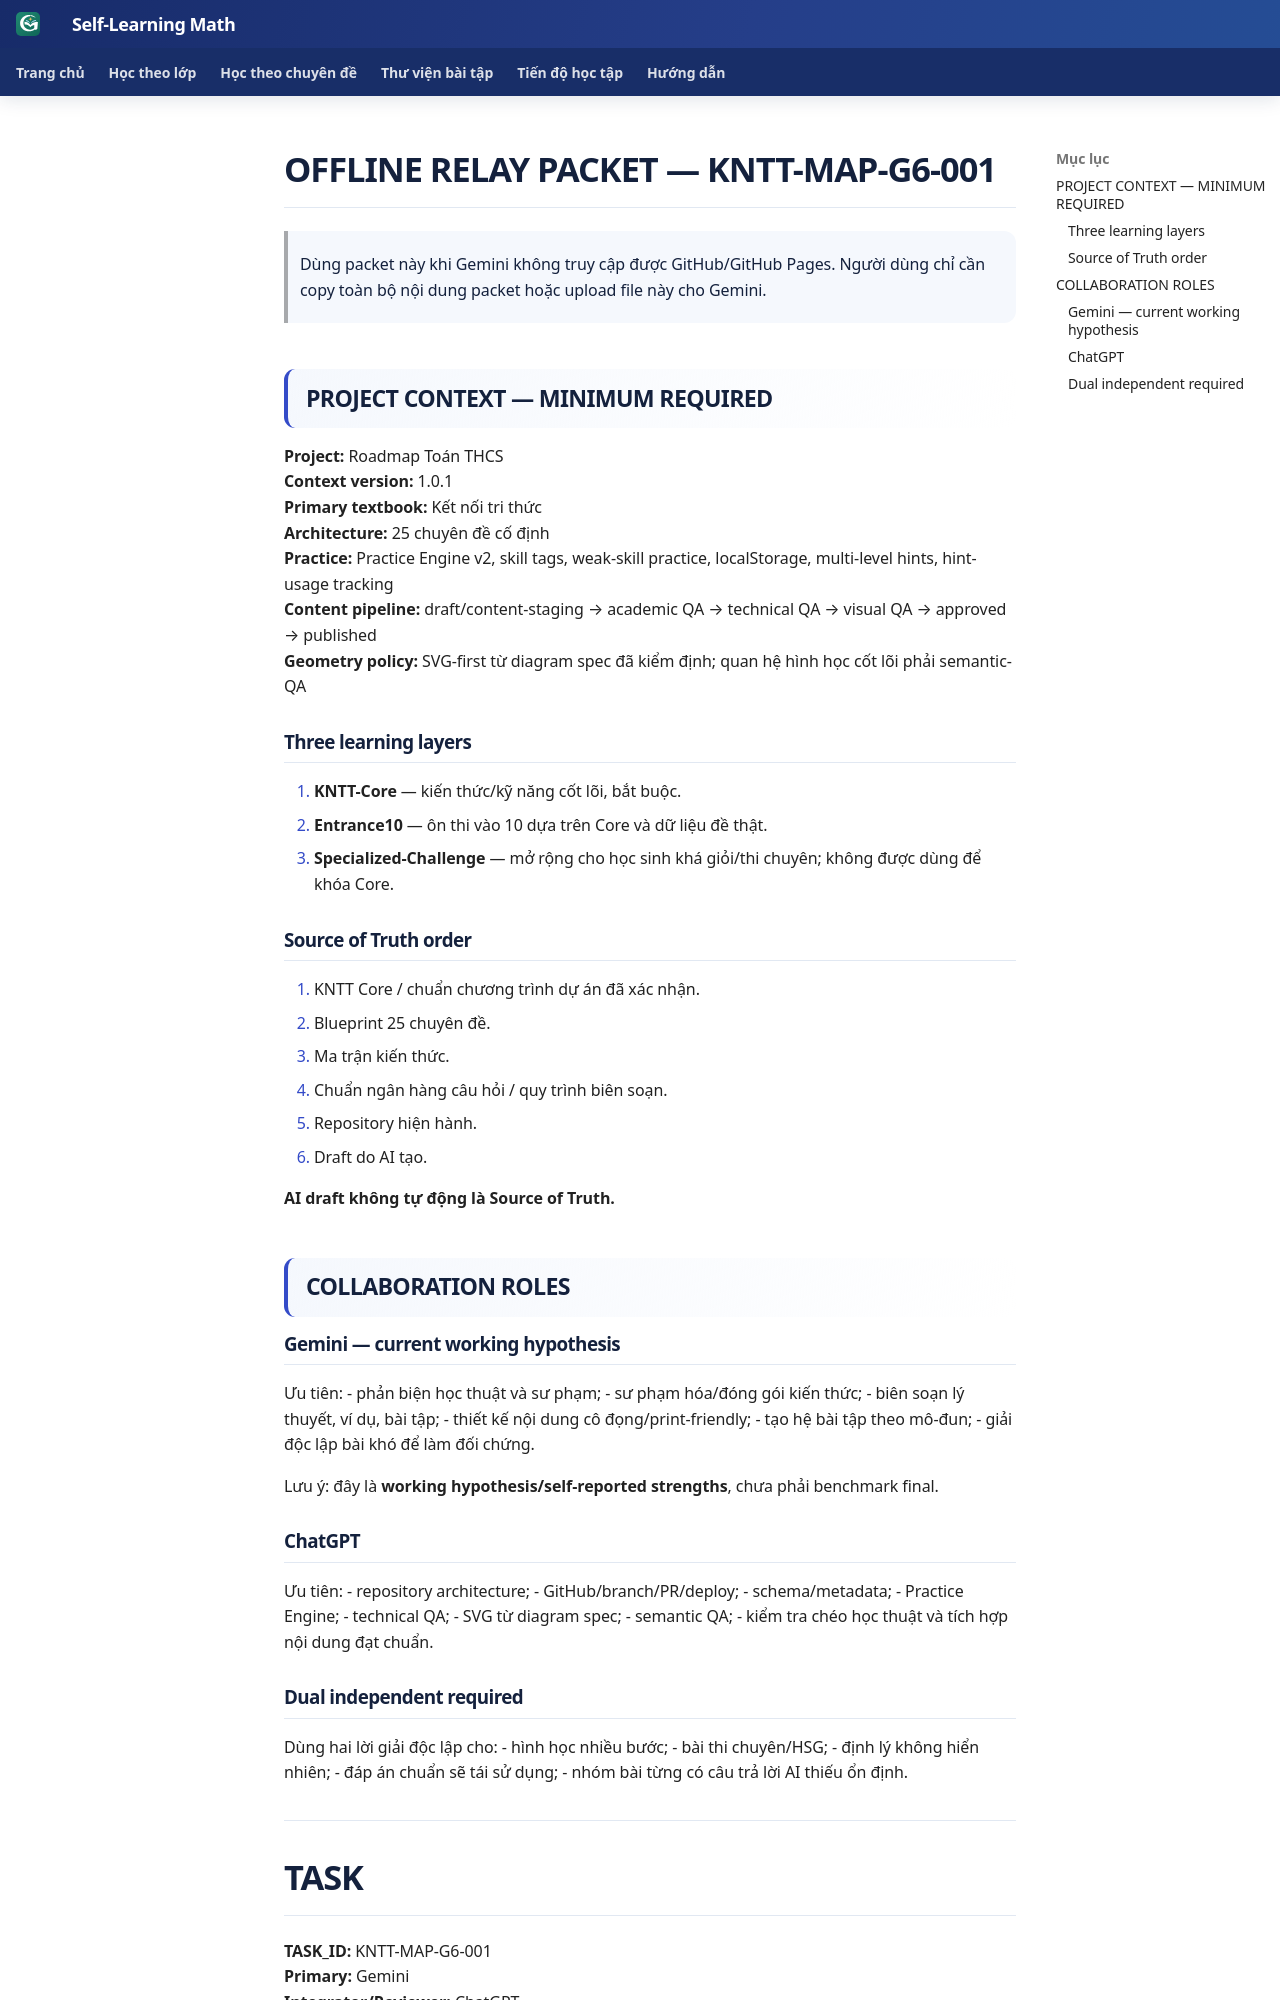

repository: TMA2015/roadmap-toan-thcs · page: collaboration/relay-packets/KNTT-MAP-G6-001/index.html · generator: mkdocs

# OFFLINE RELAY PACKET — KNTT-MAP-G6-001

> Dùng packet này khi Gemini không truy cập được GitHub/GitHub Pages. Người dùng chỉ cần copy toàn bộ nội dung packet hoặc upload file này cho Gemini.

## PROJECT CONTEXT — MINIMUM REQUIRED

**Project:** Roadmap Toán THCS  
**Context version:** 1.0.1  
**Primary textbook:** Kết nối tri thức  
**Architecture:** 25 chuyên đề cố định  
**Practice:** Practice Engine v2, skill tags, weak-skill practice, localStorage, multi-level hints, hint-usage tracking  
**Content pipeline:** draft/content-staging → academic QA → technical QA → visual QA → approved → published  
**Geometry policy:** SVG-first từ diagram spec đã kiểm định; quan hệ hình học cốt lõi phải semantic-QA

### Three learning layers

1. **KNTT-Core** — kiến thức/kỹ năng cốt lõi, bắt buộc.
2. **Entrance10** — ôn thi vào 10 dựa trên Core và dữ liệu đề thật.
3. **Specialized-Challenge** — mở rộng cho học sinh khá giỏi/thi chuyên; không được dùng để khóa Core.

### Source of Truth order

1. KNTT Core / chuẩn chương trình dự án đã xác nhận.
2. Blueprint 25 chuyên đề.
3. Ma trận kiến thức.
4. Chuẩn ngân hàng câu hỏi / quy trình biên soạn.
5. Repository hiện hành.
6. Draft do AI tạo.

**AI draft không tự động là Source of Truth.**

## COLLABORATION ROLES

### Gemini — current working hypothesis

Ưu tiên:
- phản biện học thuật và sư phạm;
- sư phạm hóa/đóng gói kiến thức;
- biên soạn lý thuyết, ví dụ, bài tập;
- thiết kế nội dung cô đọng/print-friendly;
- tạo hệ bài tập theo mô-đun;
- giải độc lập bài khó để làm đối chứng.

Lưu ý: đây là **working hypothesis/self-reported strengths**, chưa phải benchmark final.
